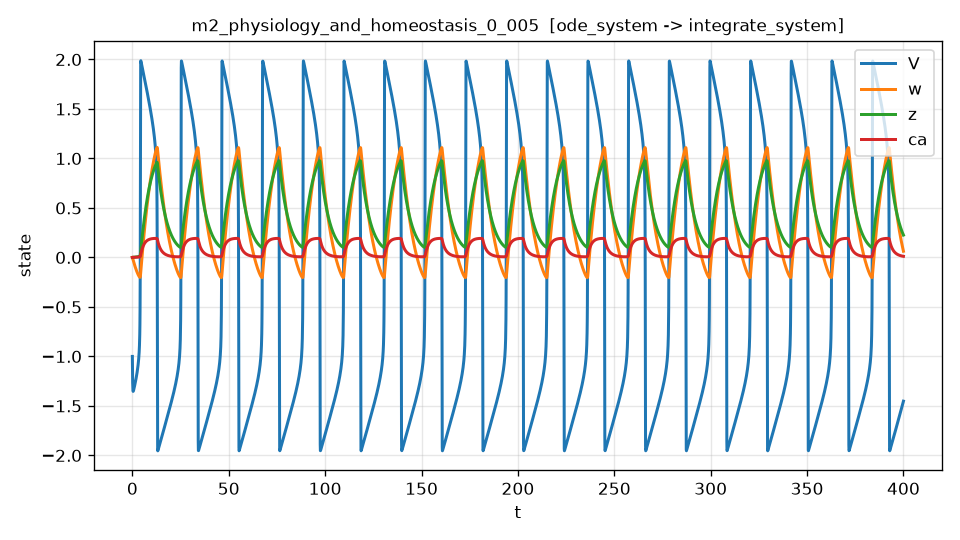

Data behind this chart, as committed beside it:
t, V, w, z, ca, dV_dt, dV_dt_noisy
0.000000000000000000e+00, -1.000000000000000000e+00, 0.000000000000000000e+00, 0.000000000000000000e+00, 0.000000000000000000e+00, -2.083333333333334370e+00, -2.048774914126855862e+00
8.001600320064013172e-02, -1.155927041344937845e+00, -3.983487786101306410e-03, 4.258378659242472190e-04, 2.116407230529268851e-04, -1.713752585758235858e+00, -1.631590771408119922e+00
1.600320064012802634e-01, -1.265335676494974360e+00, -8.825709511914641911e-03, 6.920637507409790716e-04, 3.417022324704549843e-04, -1.014961619122918046e+00, -9.819179115045792994e-01
2.400480096019204090e-01, -1.322736241347715724e+00, -1.417653778617339669e-02, 8.886644863673456504e-04, 4.358284482488339676e-04, -4.638137560901395284e-01, -5.941294792505755762e-01
3.200640128025605269e-01, -1.346390757167962526e+00, -1.975148003864484608e-02, 1.057056421304040711e-03, 5.149976064873628290e-04, -1.631025365545259453e-01, -7.256694988721416884e-02
4.000800160032006447e-01, -1.353110561752565388e+00, -2.539027245600107216e-02, 1.214473840313919127e-03, 5.879415230041013180e-04, -2.353386785340751478e-02, 2.110358938299361845e-02
4.800960192038408181e-01, -1.352213109547655945e+00, -3.101747119723460150e-02, 1.368046361658671042e-03, 6.582774109110790068e-04, 3.754242841888612986e-02, -1.615289511714238652e-02
5.601120224044808804e-01, -1.348003387905314154e+00, -3.660020347537504964e-02, 1.520797134244272330e-03, 7.275435733682698381e-04, 6.406909576912250825e-02, 1.221809061887578207e-01
6.401280256051210538e-01, -1.342343013667773644e+00, -4.212456381828483254e-02, 1.674063554628905026e-03, 7.964243509673314811e-04, 7.588418423207865526e-02, 1.123414238506862395e-01
7.201440288057612271e-01, -1.336021492013660161e+00, -4.758474695301561502e-02, 1.828480706430997416e-03, 8.652477905049752588e-04, 8.147550033260220204e-02, 1.108887499981548036e-01
8.001600320064012895e-01, -1.329372982787454305e+00, -5.297836624516713555e-02, 1.984387718439604032e-03, 9.341912965071333137e-04, 8.442980961598268996e-02, 8.727203374756237197e-02
8.801760352070414628e-01, -1.322539018949027367e+00, -5.830447167940615294e-02, 2.141998815951042402e-03, 1.003368198941907144e-03, 8.627028596487062995e-02, 1.409415846261153349e-01
9.601920384076816362e-01, -1.315578901631951236e+00, -6.356270913641602627e-02, 2.301476685082737717e-03, 1.072864875692855447e-03, 8.765223861412269057e-02, 1.400682991395599264e-02
1.040208041608321698e+00, -1.308516288548142281e+00, -6.875295916524867823e-02, 2.462964706961506475e-03, 1.142757051646223643e-03, 8.886323164106063599e-02, 7.257223684175535816e-02
1.120224044808961761e+00, -1.301358988322030452e+00, -7.387517954091171735e-02, 2.626601519445475024e-03, 1.213117146773966346e-03, 9.003284652339578475e-02, 4.182091525539795296e-02
1.200240048009602045e+00, -1.294107577190702019e+00, -7.892933381777290924e-02, 2.792528058539743650e-03, 1.284017811979421345e-03, 9.122262368333448890e-02, 1.511072449467972534e-01
1.280256051210242108e+00, -1.286759061065370524e+00, -8.391535876990602327e-02, 2.960891150027412586e-03, 1.355533712870010980e-03, 9.246408404814959736e-02, 9.643629479631549151e-02
1.360272054410882170e+00, -1.279308496657281635e+00, -8.883314777736343870e-02, 3.131845720665555298e-03, 1.427742608694140304e-03, 9.377565310692367873e-02, 6.452997801041482351e-02
1.440288057611522454e+00, -1.271749722694072382e+00, -9.368254093848217556e-02, 3.305556479010520344e-03, 1.500726156235542052e-03, 9.517055672068966410e-02, 1.697971048500544755e-02
1.520304060812162517e+00, -1.264075622322448522e+00, -9.846331861865716129e-02, 3.482199364096824797e-03, 1.574570588734318854e-03, 9.666024879805799885e-02, 7.094102473617092119e-02
1.600320064012802579e+00, -1.256278165962336546e+00, -1.031751962856237992e-01, 3.661962981268931071e-03, 1.649367379724392011e-03, 9.825592455439002837e-02, 9.907014260622437618e-02
1.680336067213442863e+00, -1.248348391665691004e+00, -1.078178190283054227e-01, 3.845050217202934054e-03, 1.725213987825514059e-03, 9.996956919832641897e-02, 7.240927866838937910e-02
1.760352070414082926e+00, -1.240276328259429794e+00, -1.123907555919594486e-01, 4.031680075906452290e-03, 1.802214701989250049e-03, 1.018146877846501375e-01, 2.312210692244708599e-01
1.840368073614722988e+00, -1.232050854455887023e+00, -1.168934918852003596e-01, 4.222089765566089739e-03, 1.880481600253179663e-03, 1.038067796480945520e-01, 2.044792111786739863e-01
1.920384076815363272e+00, -1.223659516609226783e+00, -1.213254234762207590e-01, 4.416537133011706577e-03, 1.960135668512341407e-03, 1.059638188265486364e-01, -1.651524290700482345e-01
2.000400080016003113e+00, -1.215088297977487075e+00, -1.256858468619660996e-01, 4.615303520892309608e-03, 2.041308114180543851e-03, 1.083067882105839819e-01, -8.059453638618330196e-02
2.080416083216643397e+00, -1.206321354357829279e+00, -1.299739488791790409e-01, 4.818697195486392089e-03, 2.124141945977912720e-03, 1.108604578933759383e-01, 9.338324868785974342e-02
2.160432086417283681e+00, -1.197340680073514463e+00, -1.341887941545246432e-01, 5.027057442220124808e-03, 2.208793864007392669e-03, 1.136543067139981350e-01, 7.143526555636277309e-02
2.240448089617923522e+00, -1.188125686805614256e+00, -1.383293101397460034e-01, 5.240759493376636637e-03, 2.295436537223940338e-03, 1.167236663896575183e-01, 1.380879661395186253e-01
2.320464092818563806e+00, -1.178652677263270832e+00, -1.423942690283653834e-01, 5.460220524502281889e-03, 2.384261380118543779e-03, 1.201112193409632767e-01, 1.418434124432196297e-01
2.400480096019204090e+00, -1.168894180866681953e+00, -1.463822657435930041e-01, 5.685907018515836027e-03, 2.475481969699446470e-03, 1.238689786970399720e-01, 3.356528542021448014e-01
2.480496099219843931e+00, -1.158818106121785041e+00, -1.502916909287446146e-01, 5.918343899782930843e-03, 2.569338292893734443e-03, 1.280609343876561168e-01, 1.685885811842798010e-02
2.560512102420484215e+00, -1.148386646370558317e+00, -1.541206975115052003e-01, 6.158125987039565936e-03, 2.666102084236050482e-03, 1.327666335430143507e-01, 9.500613283031453249e-02
2.640528105621124499e+00, -1.137554849175660632e+00, -1.578671589058746327e-01, 6.405932525430098334e-03, 2.766083614405286540e-03, 1.380860932169533650e-01, 3.423632539661863872e-01
2.720544108821764340e+00, -1.126268720075399576e+00, -1.615286161887343475e-01, 6.662545868183330534e-03, 2.869640438173672817e-03, 1.441466468687955249e-01, 2.088169464889802207e-01
2.800560112022404624e+00, -1.114462671186225329e+00, -1.651022105277185348e-01, 6.928875843085529479e-03, 2.977188832278087564e-03, 1.511126515338509502e-01, 2.174189887714771396e-01
2.880576115223044908e+00, -1.102056031512920420e+00, -1.685845955576534549e-01, 7.205992050271300617e-03, 3.089218993967233953e-03, 1.591995160736700554e-01, 1.077988789049237617e-01
2.960592118423684749e+00, -1.088948188506794201e+00, -1.719718219911866852e-01, 7.495167451374159032e-03, 3.206315604490004006e-03, 1.686944102188253636e-01, 3.886893133260072020e-03
3.040608121624325033e+00, -1.075011690781406681e+00, -1.752591829703327442e-01, 7.797938404063811842e-03, 3.329186224550245623e-03, 1.799875615848361143e-01, 1.967340360071102301e-01
3.120624124824965318e+00, -1.060082205938561062e+00, -1.784410028144907123e-01, 8.116189309494878726e-03, 3.458701437361796742e-03, 1.936207421865291378e-01, 2.045221509686838968e-01
3.200640128025605158e+00, -1.043943522887434305e+00, -1.815103422948423639e-01, 8.452275069396107329e-03, 3.595953063404960359e-03, 2.103647015041069102e-01, 8.762949607964948262e-02
3.280656131226245442e+00, -1.026304577477468838e+00, -1.844585768153275407e-01, 8.809203460487937537e-03, 3.742341082738181481e-03, 2.313471654820067058e-01, 1.630244993039504653e-01
3.360672134426885727e+00, -1.006762908360927078e+00, -1.872747740155655816e-01, 9.190917125252787145e-03, 3.899708386602129210e-03, 2.582724036534017054e-01, 2.510680356806789804e-01
3.440688137627525567e+00, -9.847443430940208131e-01, -1.899447455871701440e-01, 9.602747193906581782e-03, 4.070558088957633089e-03, 2.938153561658246593e-01, 1.993401938597469114e-01
3.520704140828165851e+00, -9.593987632943284938e-01, -1.924495424284933809e-01, 1.005218065366807190e-02, 4.258422056940134454e-03, 3.423670331831857316e-01, 3.325400363979639784e-01
3.600720144028806136e+00, -9.294101073756740883e-01, -1.947629505692673457e-01, 1.055023815836991438e-02, 4.468524227252334766e-03, 4.115347305924780263e-01, 4.210830333394234848e-01
3.680736147229445976e+00, -8.926262047997356452e-01, -1.968470719375585154e-01, 1.111414275119979728e-02, 4.709068495783984461e-03, 5.153975562049203374e-01, 5.189561799104689399e-01
3.760752150430086260e+00, -8.452772727627761995e-01, -1.986439228608147811e-01, 1.177301300792960199e-02, 4.993992500420612116e-03, 6.822564916003341917e-01, 6.316273257689026810e-01
3.840768153630726545e+00, -7.801515020223291907e-01, -2.000578842774200505e-01, 1.258164517768118468e-02, 5.349648773711315752e-03, 9.753398344022051747e-01, 1.034714641580787520e+00
3.920784156831366385e+00, -6.817398329012124281e-01, -2.009138693385681962e-01, 1.366037557583428194e-02, 5.834167613272846047e-03, 1.556816116239783110e+00, 1.645932811668015860e+00
4.000800160032006225e+00, -5.109926364924202158e-01, -2.008365128437015201e-01, 1.534381435452103308e-02, 6.609819355436534656e-03, 2.923659385392675336e+00, 2.955744215849331891e+00
4.080816163232646510e+00, -1.482259183565572402e-01, -1.987793809570932713e-01, 1.895713773883031528e-02, 8.320832541515768219e-03, 6.883940352460841794e+00, 6.802117329721810712e+00
4.160832166433286794e+00, 7.643437468958775849e-01, -1.913781291734501511e-01, 2.937462202513838050e-02, 1.332533336716002284e-02, 1.629846032462832994e+01, 1.637162555300687572e+01
4.240848169633927078e+00, 1.820284622319341405e+00, -1.757945803712770705e-01, 4.492955716772367020e-02, 2.070642792614738742e-02, 5.977863562380604456e+00, 5.927719560533899035e+00
4.320864172834567363e+00, 1.985314468573672109e+00, -1.566170858205335470e-01, 6.066227683350761124e-02, 2.798877750120714117e-02, 2.876700566009377513e-01, 3.755861184297362709e-01
4.400880176035207647e+00, 1.987604055114642776e+00, -1.371825600978535953e-01, 7.630806385189457808e-02, 3.504317181786117258e-02, -7.376104594727130037e-02, -1.809397876350157253e-01
4.480896179235847043e+00, 1.980624293060538221e+00, -1.178457999235049680e-01, 9.185219882234495203e-02, 4.186492540462093126e-02, -9.263854724374867566e-02, -1.191826930870554246e-03
4.560912182436487328e+00, 1.973144408526753990e+00, -9.862865855276366223e-02, 1.072854914183376807e-01, 4.845269340092360488e-02, -9.390123387093117502e-02, -9.590757933247921752e-02
4.640928185637127612e+00, 1.965616591272598024e+00, -7.953533176190802356e-02, 1.225999619560443621e-01, 5.480639388456511052e-02, -9.423164053343098534e-02, -2.191065295668725432e-01
4.720944188837767896e+00, 1.958065727201476314e+00, -6.056934426616673861e-02, 1.377885526313996634e-01, 6.092707195320908736e-02, -9.449856450363773586e-02, -1.258885117003225029e-01
... 4,940 more rows
